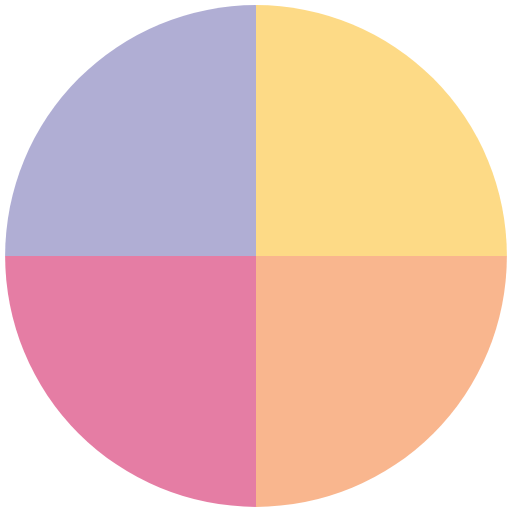
t = 0.00 s
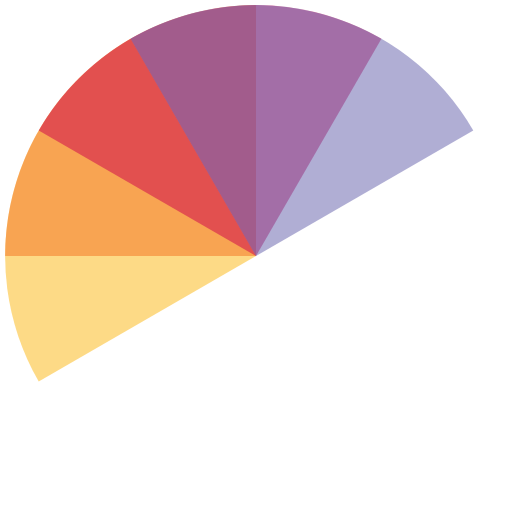
t = 1.00 s
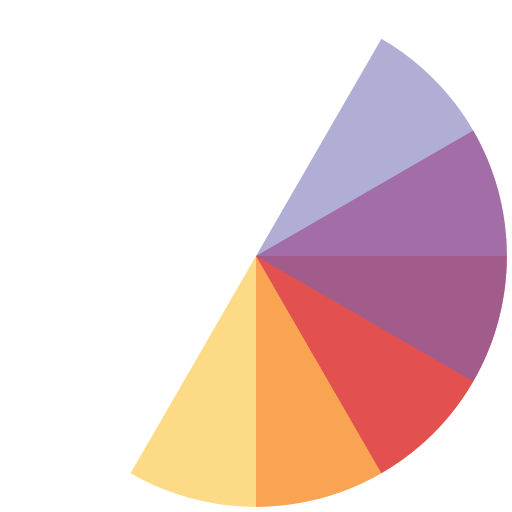
t = 2.00 s
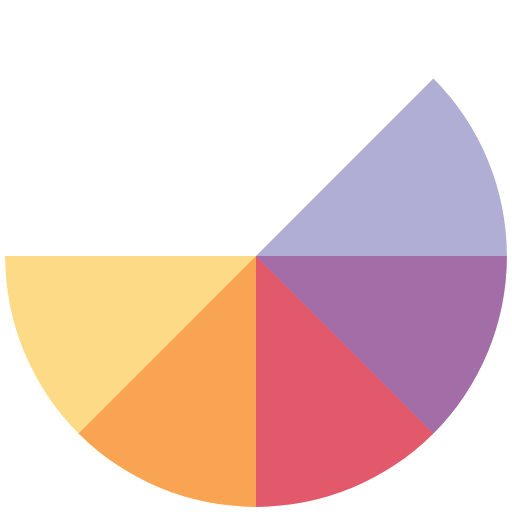
t = 2.25 s
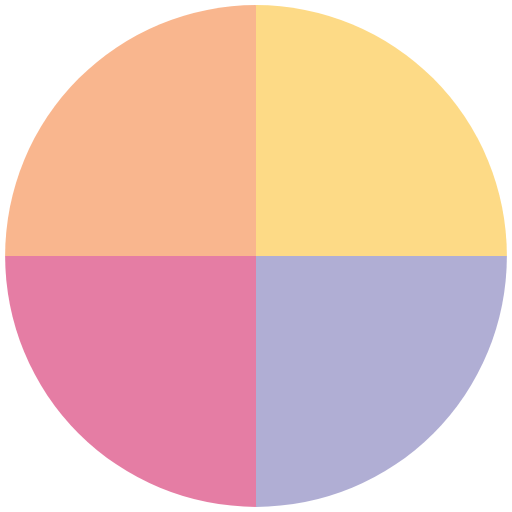
t = 3.00 s
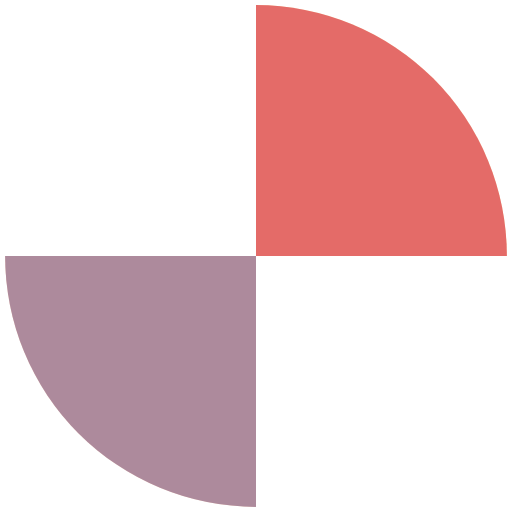
t = 4.50 s

The animated SVG that drew these frames (rendered in a browser with its animation timeline set to each time). Animation: 4 SMIL elements (animateTransform=4); one cycle of 6.00 s, repeats indefinitely.

<svg width="127px"  height="127px"  xmlns="http://www.w3.org/2000/svg" viewBox="0 0 100 100" preserveAspectRatio="xMidYMid" class="lds-wedges" style="background: none;"><g transform="translate(50,50)"><g ng-attr-transform="scale({{config.scale}})" transform="scale(0.98)"><g transform="translate(-50,-50)"><g transform="rotate(316.027 50 50)"><animateTransform attributeName="transform" type="rotate" calcMode="linear" values="0 50 50;360 50 50" keyTimes="0;1" dur="1.5s" begin="0s" repeatCount="indefinite"></animateTransform><path ng-attr-fill-opacity="{{config.opacity}}" ng-attr-fill="{{config.c1}}" d="M50 50L50 0A50 50 0 0 1 100 50Z" fill-opacity="0.51" fill="#fcb711"></path></g><g transform="rotate(327.02 50 50)"><animateTransform attributeName="transform" type="rotate" calcMode="linear" values="0 50 50;360 50 50" keyTimes="0;1" dur="2s" begin="0s" repeatCount="indefinite"></animateTransform><path ng-attr-fill-opacity="{{config.opacity}}" ng-attr-fill="{{config.c2}}" d="M50 50L50 0A50 50 0 0 1 100 50Z" transform="rotate(90 50 50)" fill-opacity="0.51" fill="#f37021"></path></g><g transform="rotate(338.014 50 50)"><animateTransform attributeName="transform" type="rotate" calcMode="linear" values="0 50 50;360 50 50" keyTimes="0;1" dur="3s" begin="0s" repeatCount="indefinite"></animateTransform><path ng-attr-fill-opacity="{{config.opacity}}" ng-attr-fill="{{config.c3}}" d="M50 50L50 0A50 50 0 0 1 100 50Z" transform="rotate(180 50 50)" fill-opacity="0.51" fill="#cc004c"></path></g><g transform="rotate(349.007 50.0001 50.0001)"><animateTransform attributeName="transform" type="rotate" calcMode="linear" values="0 50 50;360 50 50" keyTimes="0;1" dur="6s" begin="0s" repeatCount="indefinite"></animateTransform><path ng-attr-fill-opacity="{{config.opacity}}" ng-attr-fill="{{config.c4}}" d="M50 50L50 0A50 50 0 0 1 100 50Z" transform="rotate(270 50 50)" fill-opacity="0.51" fill="#6460aa"></path></g></g></g></g></svg>